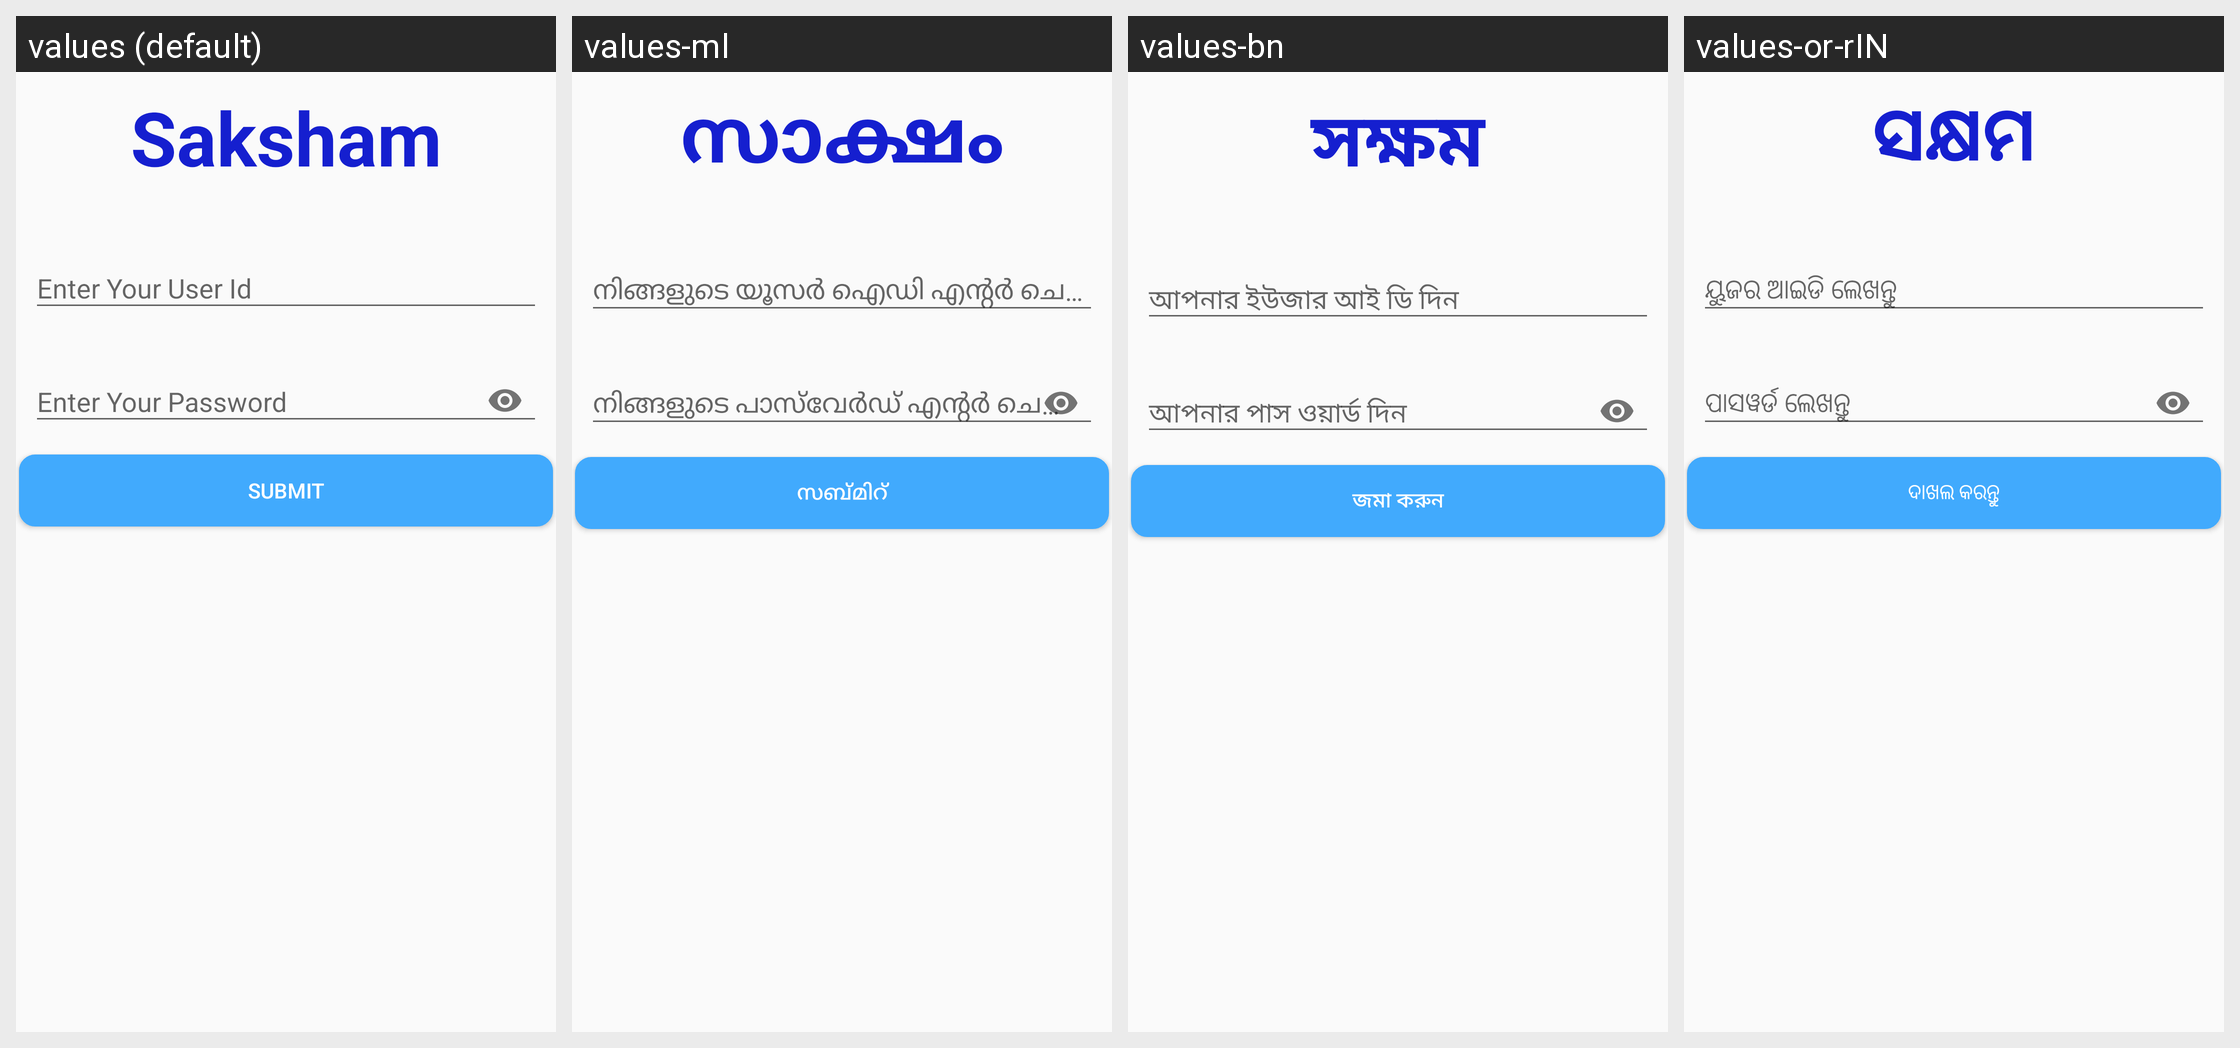

Strings drawn on this Android screen and how each of the app's shown locales translates them:
Android screen res/layout/activity_change_mpin.xml rendered under 4 locales, left to right: values (default), values-ml, values-bn, values-or-rIN. Device: Nexus 5 (rendered at 1080×1920; each locale shown at half size, 540×960, under a caption strip naming it); theme AppTheme.
Other locales in the repository, not shown: values-as-rIN, values-gu-rIN, values-hi-rIN, values-kha, values-mi, values-mr-rIN, values-pa, values-ta.
Strings drawn on this screen, with the default value and each locale's value (text and hints the layout hard-codes, and strings that could not be matched under every locale, appear in the picture but are not listed):

app_name
  values: Saksham
  values-ml: സാക്ഷം
  values-bn: সক্ষম
  values-or-rIN: ସକ୍ଷମ

user_id
  values: Enter Your User Id
  values-ml: നിങ്ങളുടെ യൂസർ ഐഡി എന്റർ ചെയ്യുക
  values-bn: আপনার ইউজার আই ডি দিন
  values-or-rIN: ୟୁଜର ଆଇଡି ଲେଖନ୍ତୁ

user_password
  values: Enter Your Password
  values-ml: നിങ്ങളുടെ പാസ്‍വേർഡ് എന്റർ ചെയ്യുക
  values-bn: আপনার পাস ওয়ার্ড দিন
  values-or-rIN: ପାସୱର୍ଡ ଲେଖନ୍ତୁ

submit
  values: Submit
  values-ml: സബ്മിറ്
  values-bn: জমা করুন
  values-or-rIN: ଦାଖଲ କରନ୍ତୁ
